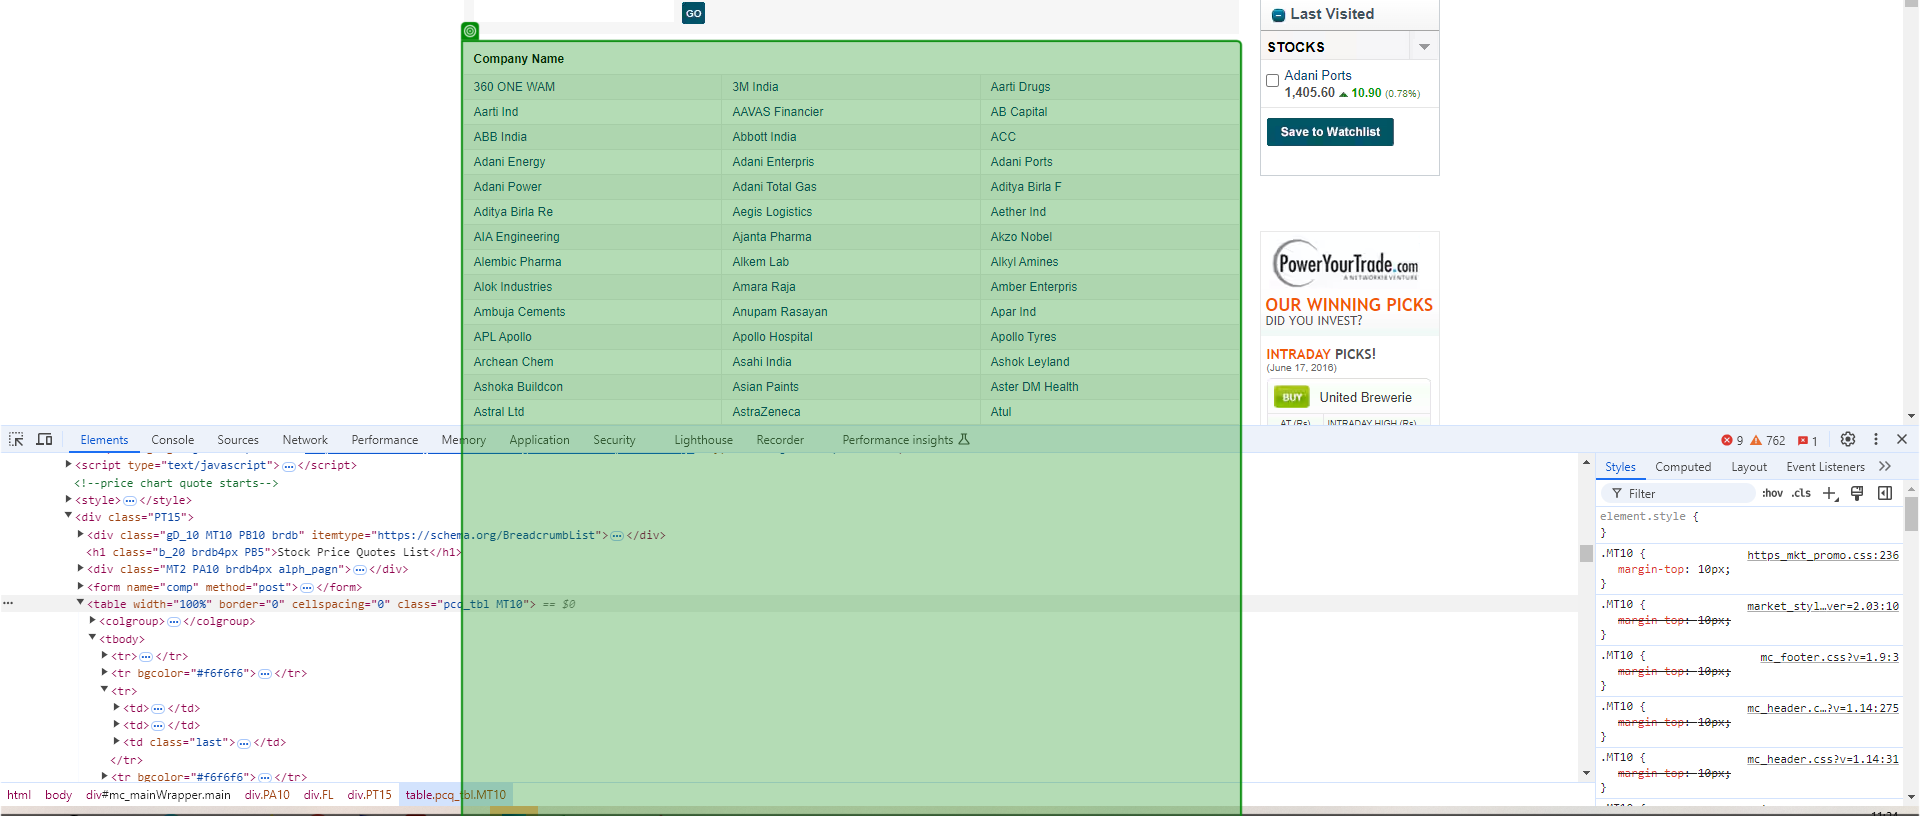
Task: Process reads company list and fetches stock data and converts INR price into EUR and writes data to excel.
Workflow: GetCompanyUrlTemplate

Step 1: Inject Js Script '/* Read Chartbeat cooki…' on the table in window 'Stock Quotes|Company Stock Price quotes|NSE/ BSE Listed Company Stocks|Indian Stock Market' (chrome.exe)
